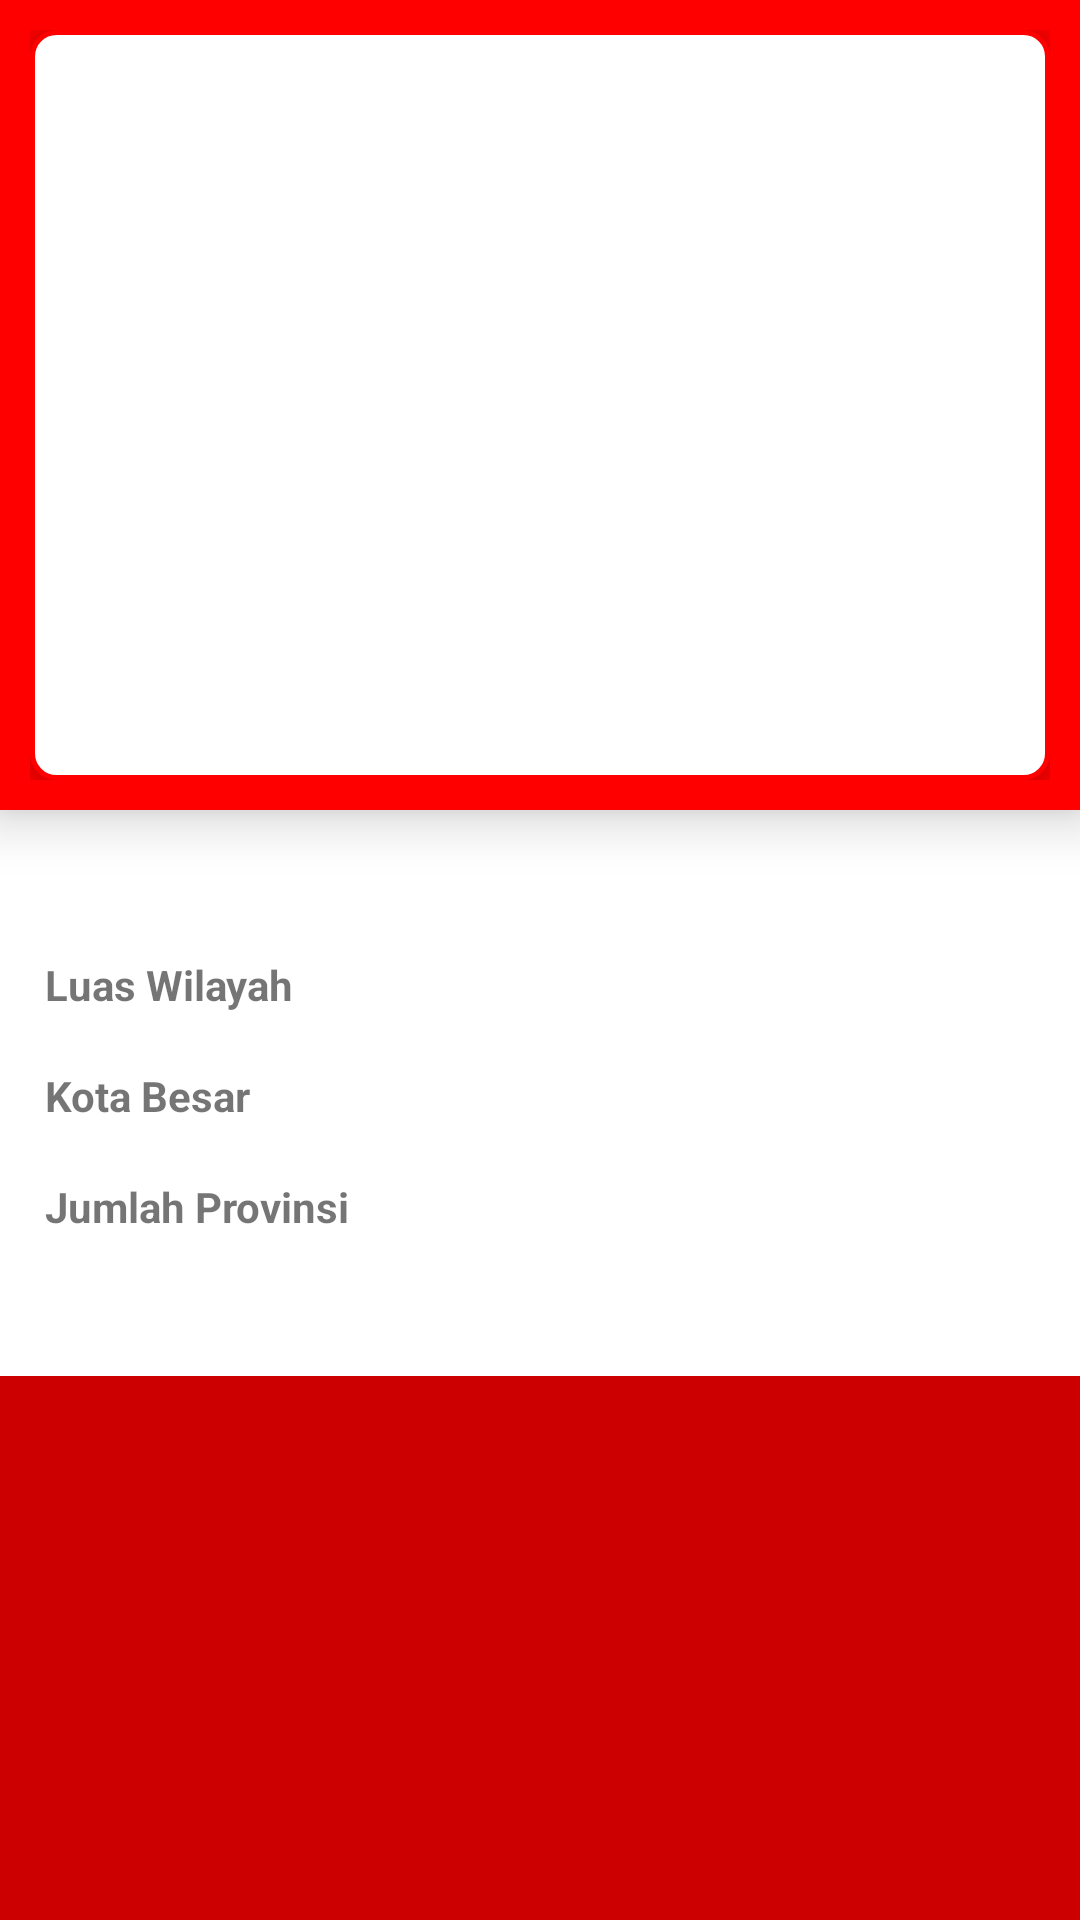

Write the Android layout XML for this screen, with the resource values it uses.
<!-- AndroidManifest.xml: application theme Theme.AppCompat.Light -->
<!-- res/layout/activity_detail.xml -->
<?xml version="1.0" encoding="utf-8"?>
<ScrollView xmlns:android="http://schemas.android.com/apk/res/android"
    xmlns:app="http://schemas.android.com/apk/res-auto"
    xmlns:tools="http://schemas.android.com/tools"
    android:id="@+id/activity_main"
    android:layout_width="match_parent"
    android:layout_height="match_parent"
    android:background="@android:color/holo_red_dark">

    <LinearLayout
        android:layout_width="match_parent"
        android:layout_height="wrap_content"
        android:background="#ffffff"
        android:orientation="vertical"
        tools:context=".DetailActivity">

        <FrameLayout
            android:layout_width="match_parent"
            android:layout_height="wrap_content"
            android:background="#ff0000"
            android:elevation="10dp"
            android:padding="10dp">

            <ImageView
                android:id="@+id/item_photo"
                android:layout_width="match_parent"
                android:layout_height="250dp"
                android:background="@drawable/list_styles"
                android:elevation="10dp"
                android:padding="10dp"
                tools:src="@android:color/darker_gray" />

        </FrameLayout>

        <TextView
            android:id="@+id/item_name"
            android:layout_width="match_parent"
            android:layout_height="wrap_content"
            android:layout_marginLeft="15dp"
            android:layout_marginBottom="15dp"
            android:textSize="25sp"
            android:textStyle="bold"
            tools:text="@string/nama_pulau" />

        <TableLayout
            android:layout_width="360dp"
            android:layout_height="wrap_content"
            android:layout_marginLeft="15dp"
            android:layout_marginBottom="10dp">

            <TableRow
                android:layout_width="match_parent"
                android:layout_height="wrap_content"
                android:layout_marginBottom="8dp">

                <TextView
                    android:layout_width="wrap_content"
                    android:layout_height="wrap_content"
                    android:layout_marginRight="16dp"
                    android:text="Luas Wilayah"
                    android:textSize="14sp"
                    android:textStyle="bold" />

                <TextView
                    android:id="@+id/item_luas"
                    android:layout_width="match_parent"
                    android:layout_height="wrap_content"
                    android:layout_marginLeft="10dp"
                    android:layout_marginBottom="10dp"
                    android:textColor="#000"
                    tools:text="Luas" />
            </TableRow>

            <TableRow
                android:layout_width="match_parent"
                android:layout_height="wrap_content"
                android:layout_marginBottom="8dp">

                <TextView
                    android:layout_width="wrap_content"
                    android:layout_height="wrap_content"
                    android:layout_marginRight="16dp"
                    android:text="Kota Besar"
                    android:textSize="14sp"
                    android:textStyle="bold" />

                <TextView
                    android:id="@+id/item_kota"
                    android:layout_width="200dp"
                    android:layout_height="wrap_content"
                    android:layout_marginLeft="10dp"
                    android:layout_marginBottom="10dp"
                    android:ellipsize="end"
                    android:maxLines="3"
                    tools:text="Kota Besar" />
            </TableRow>

            <TableRow
                android:layout_width="match_parent"
                android:layout_height="wrap_content"
                android:layout_marginBottom="8dp">

                <TextView
                    android:layout_width="wrap_content"
                    android:layout_height="wrap_content"
                    android:layout_marginRight="16dp"
                    android:text="Jumlah Provinsi"
                    android:textSize="14sp"
                    android:textStyle="bold" />

                <TextView
                    android:id="@+id/item_provinsi"
                    android:layout_width="match_parent"
                    android:layout_height="wrap_content"
                    android:layout_marginLeft="10dp"
                    android:layout_marginBottom="10dp"
                    tools:text="Prov" />
            </TableRow>

        </TableLayout>

        <TextView
            android:id="@+id/item_detail"
            android:layout_width="match_parent"
            android:layout_height="wrap_content"
            android:layout_marginLeft="15dp"
            tools:text="@string/detail" />

    </LinearLayout>

</ScrollView>
<!-- resources referenced by this layout -->
<resources>
  <!-- drawable list_styles (drawable) -->
  <?xml version="1.0" encoding="utf-8"?>
  <shape xmlns:android="http://schemas.android.com/apk/res/android">
  
      android:shape="rectangle">
      <solid
          android:color="#ffffff"/>
      <stroke
          android:width="1.5dp"
          android:color="#ff0000"/>
      <padding
          android:left="8dp"
          android:right="8dp"/>
      <corners
          android:radius="8dp"/>
  
  </shape>
  <string name="detail">Detail</string>
  <string name="nama_pulau">Nama Pulau</string>
</resources>
